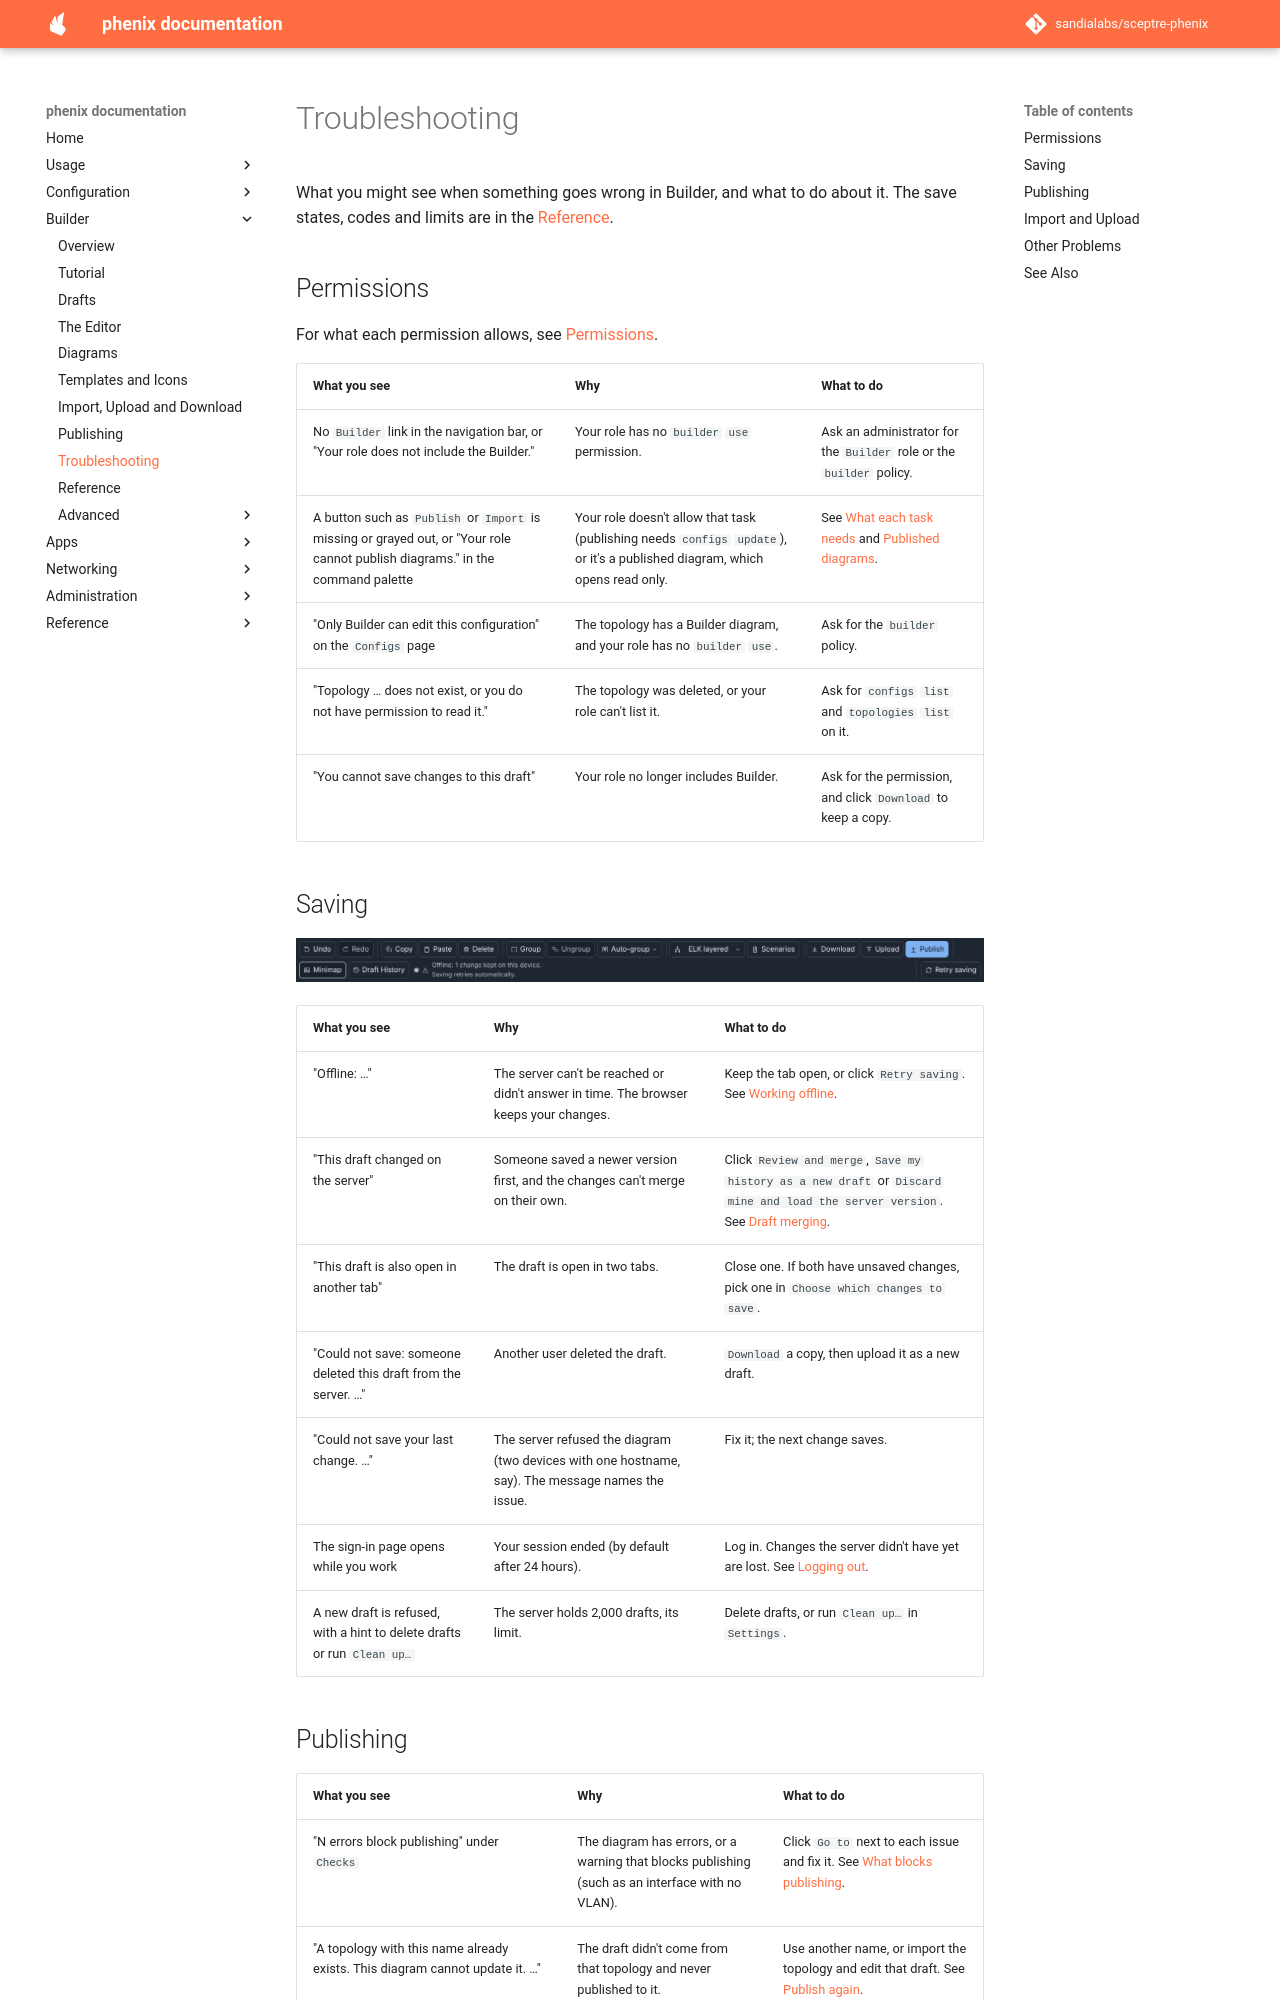

repository: sandialabs/sceptre-phenix · page: latest/builder/troubleshooting/index.html · generator: mkdocs

# Troubleshooting

What you might see when something goes wrong in Builder, and what to do about
it. The save states, codes and limits are in the [Reference](reference.md).

## Permissions

For what each permission allows, see
[Permissions](administration.md#permissions).

| What you see | Why | What to do |
|---|---|---|
| No `Builder` link in the navigation bar, or "Your role does not include the Builder." | Your role has no `builder` `use` permission. | Ask an administrator for the `Builder` role or the `builder` policy. |
| A button such as `Publish` or `Import` is missing or grayed out, or "Your role cannot publish diagrams." in the command palette | Your role doesn't allow that task (publishing needs `configs` `update`), or it's a published diagram, which opens read only. | See [What each task needs](details/administration.md#what-each-task-needs) and [Published diagrams](details/drafts.md#published-diagrams). |
| "Only Builder can edit this configuration" on the `Configs` page | The topology has a Builder diagram, and your role has no `builder` `use`. | Ask for the `builder` policy. |
| "Topology … does not exist, or you do not have permission to read it." | The topology was deleted, or your role can't list it. | Ask for `configs` `list` and `topologies` `list` on it. |
| "You cannot save changes to this draft" | Your role no longer includes Builder. | Ask for the permission, and click `Download` to keep a copy. |

## Saving

![The toolbar with the save state Offline: 1 change kept on this device. Saving retries automatically., and the Retry saving button.](../images/builder/save-state-offline.png)

| What you see | Why | What to do |
|---|---|---|
| "Offline: …" | The server can't be reached or didn't answer in time. The browser keeps your changes. | Keep the tab open, or click `Retry saving`. See [Working offline](details/drafts.md#working-offline). |
| "This draft changed on the server" | Someone saved a newer version first, and the changes can't merge on their own. | Click `Review and merge`, `Save my history as a new draft` or `Discard mine and load the server version`. See [Draft merging](details/drafts.md#draft-merging). |
| "This draft is also open in another tab" | The draft is open in two tabs. | Close one. If both have unsaved changes, pick one in `Choose which changes to save`. |
| "Could not save: someone deleted this draft from the server. …" | Another user deleted the draft. | `Download` a copy, then upload it as a new draft. |
| "Could not save your last change. …" | The server refused the diagram (two devices with one hostname, say). The message names the issue. | Fix it; the next change saves. |
| The sign-in page opens while you work | Your session ended (by default after 24 hours). | Log in. Changes the server didn't have yet are lost. See [Logging out](details/drafts.md#logging-out). |
| A new draft is refused, with a hint to delete drafts or run `Clean up…` | The server holds 2,000 drafts, its limit. | Delete drafts, or run `Clean up…` in `Settings`. |
